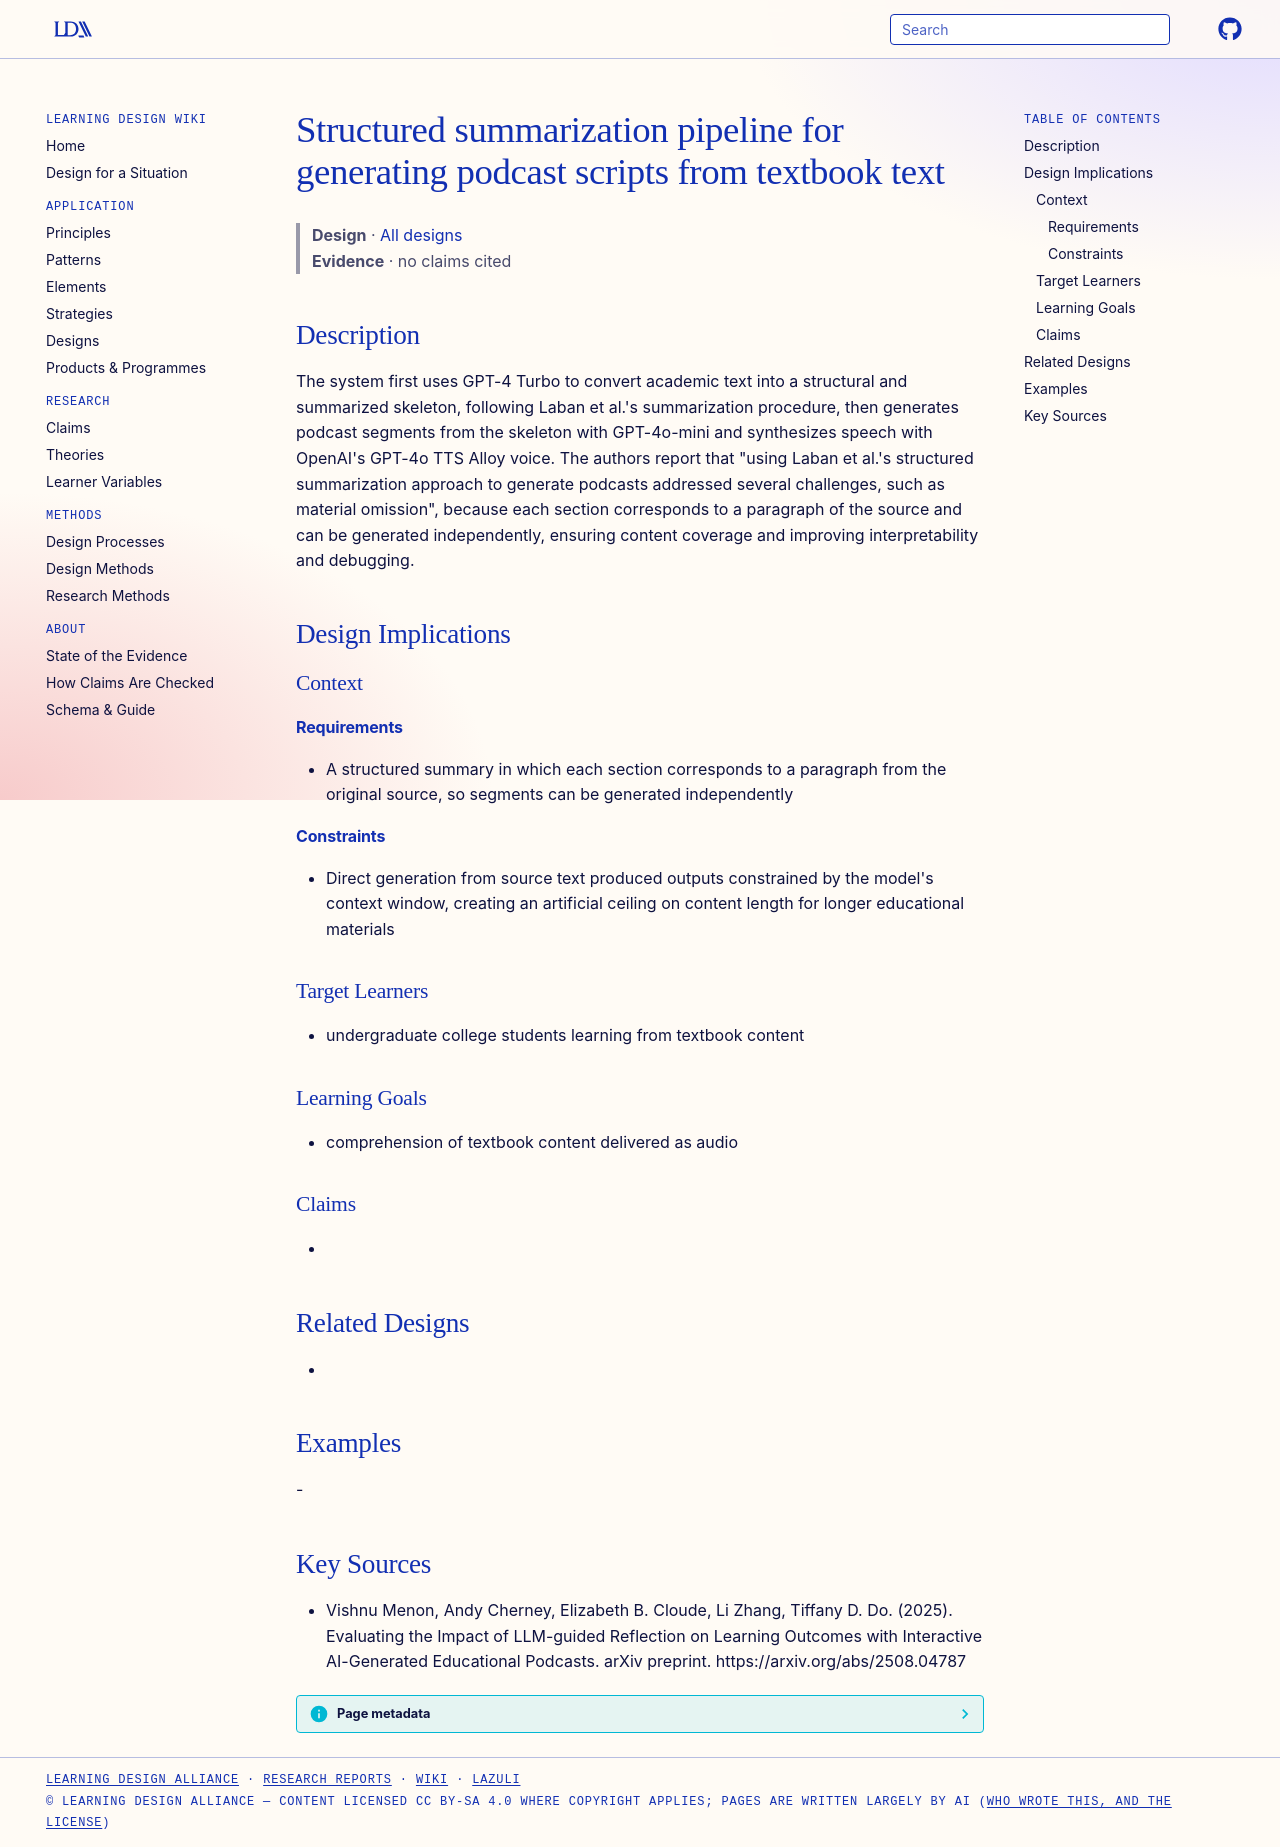

repository: Learning-Design-Alliance/learning-wiki · page: designs/structured-summary-podcast-generation-pipeline/index.html · generator: mkdocs

---
type: design
id: structured-summary-podcast-generation-pipeline
title: Structured summarization pipeline for generating podcast scripts from textbook text
description: "The system first uses GPT-4 Turbo to convert academic text into a structural and summarized skeleton, following Laban et al.'s summarization procedure, then generates podcast segments from the skeleton with GPT-4o-min..."
status: review
generated:
  by: "process:settle-candidates"
  at: 2026-11-21
sources:
  - id: vishnu-menon-2025
    resource: "https://arxiv.org/abs/2508.04787"
    title: "Vishnu Menon, Andy Cherney, Elizabeth B. Cloude, Li Zhang, Tiffany D. Do. (2025). Evaluating the Impact of LLM-guided Reflection on Learning Outcomes with Interactive AI-Generated Educational Podcasts. arXiv preprint. https://arxiv.org/abs/2508.04787"
    author: Vishnu Menon, Andy Cherney, Elizabeth B. Cloude, Li Zhang, Tiffany D. Do
---

# Structured summarization pipeline for generating podcast scripts from textbook text

> **Design** · [All designs](index.md)
> **Evidence** · no claims cited

## Description
The system first uses GPT-4 Turbo to convert academic text into a structural and summarized skeleton, following Laban et al.'s summarization procedure, then generates podcast segments from the skeleton with GPT-4o-mini and synthesizes speech with OpenAI's GPT-4o TTS Alloy voice. The authors report that "using Laban et al.'s structured summarization approach to generate podcasts addressed several challenges, such as material omission", because each section corresponds to a paragraph of the source and can be generated independently, ensuring content coverage and improving interpretability and debugging.

## Design Implications

### Context
#### Requirements
- A structured summary in which each section corresponds to a paragraph from the original source, so segments can be generated independently
#### Constraints
- Direct generation from source text produced outputs constrained by the model's context window, creating an artificial ceiling on content length for longer educational materials

### Target Learners
- undergraduate college students learning from textbook content

### Learning Goals
- comprehension of textbook content delivered as audio

### Claims
- 

## Related Designs
- 

## Examples
-

## Key Sources
- Vishnu Menon, Andy Cherney, Elizabeth B. Cloude, Li Zhang, Tiffany D. Do. (2025). Evaluating the Impact of LLM-guided Reflection on Learning Outcomes with Interactive AI-Generated Educational Podcasts. arXiv preprint. https://arxiv.org/abs/2508.04787
